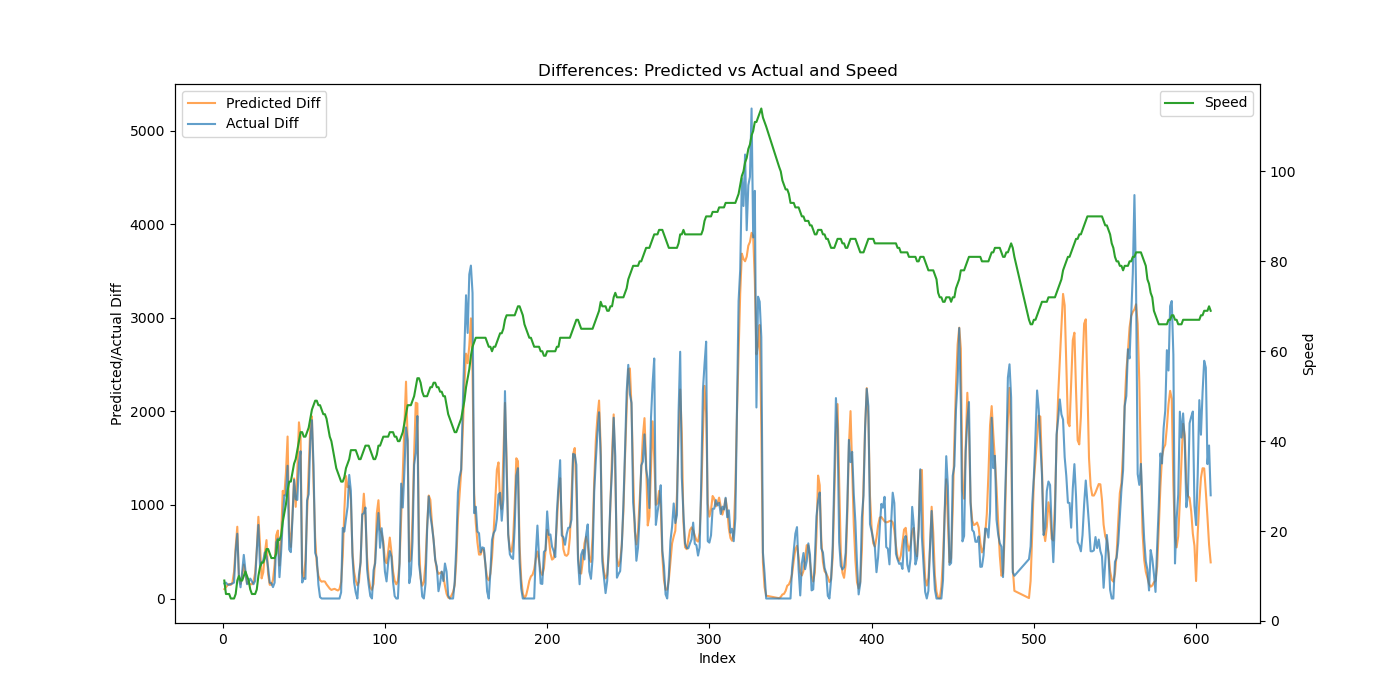

The table this chart was drawn from, first rows:
Speed, Actual, Predicted, Predicted_Diff, Actual_Diff
9, 160.9, 131.1, 100.5, 160.9
6, 330.9, 252.5, 121.4, 170.0
6, 480.9, 393.7, 141.2, 149.9
6, 626.5, 549.7, 156, 145.6
5, 782.0, 695, 145.3, 155.5
5, 941.6, 866.7, 171.7, 159.6
5, 1112, 1153, 286.3, 170.7
6, 1617, 1705, 552.2, 504.4
9, 2309, 2473, 767.3, 692.5
10, 2537, 2696, 223.7, 228.1
9, 2657, 2852, 155.6, 119.9
9, 2941, 3091, 239.6, 283.4
10, 3407, 3454, 362.7, 466.2
11, 3709, 3723, 268.6, 302.3
10, 3862, 3888, 164.8, 152.8
9, 4040, 4046, 158.7, 178.6
7, 4253, 4199, 152.9, 212.6
6, 4436, 4351, 151.8, 183.2
6, 4590, 4533, 182.5, 153.2
6, 4778, 4806, 272.4, 188.1
7, 5286, 5327, 521.5, 508.2
10, 6072, 6201, 873.8, 786.4
12, 6418, 6775, 574, 345.8
13, 6793, 6990, 215.2, 375.2
13, 7202, 7269, 278.9, 409.0
14, 7696, 7760, 490.4, 493.2
16, 8146, 8384, 624.3, 450.2
16, 8473, 8642, 258.5, 327.4
15, 8642, 8789, 146.5, 168.9
14, 8806, 8936, 147.5, 163.9
14, 8928, 9136, 200.2, 122.1
14, 9098, 9497, 360.4, 169.7
15, 9698, 10172, 675.5, 599.9
18, 10338, 10899, 727, 640.8
18, 10566, 11253, 353.2, 227.8
19, 11056, 11883, 630.1, 490.2
22, 11880, 13034, 1151, 823.8
24, 12983, 14141, 1108, 1103
26, 14083, 15489, 1348, 1100
29, 15502, 17221, 1732, 1419
31, 16026, 17939, 718.1, 523.4
31, 16521, 18491, 551.6, 495.5
33, 17375, 19382, 891.3, 854.4
35, 18644, 20666, 1284, 1268
36, 19704, 21646, 980, 1060
38, 20758, 23001, 1355, 1054
40, 22205, 24885, 1884, 1447
42, 23779, 26612, 1727, 1574
42, 23950, 26892, 279.4, 170.7
41, 24165, 27112, 220, 215.2
41, 24374, 27518, 406.9, 208.7
42, 25421, 28419, 901, 1047
43, 26537, 29803, 1383, 1115
45, 28221, 31633, 1830, 1685
47, 30128, 33580, 1947, 1907
48, 31551, 34815, 1236, 1423
49, 32039, 35468, 652.7, 487.8
49, 32474, 35829, 361.2, 435.9
48, 32622, 36074, 244.6, 147.4
48, 32636, 36270, 196.8, 14.62
... 534 more rows
